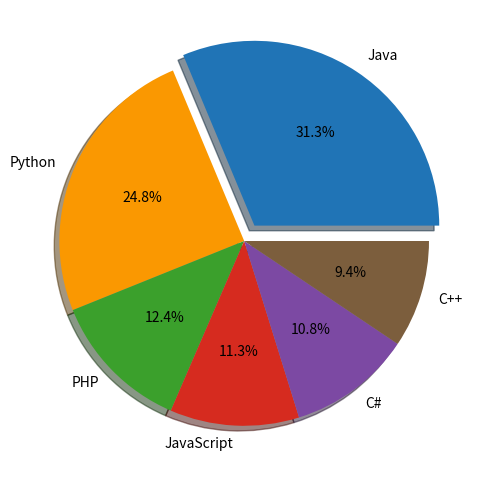
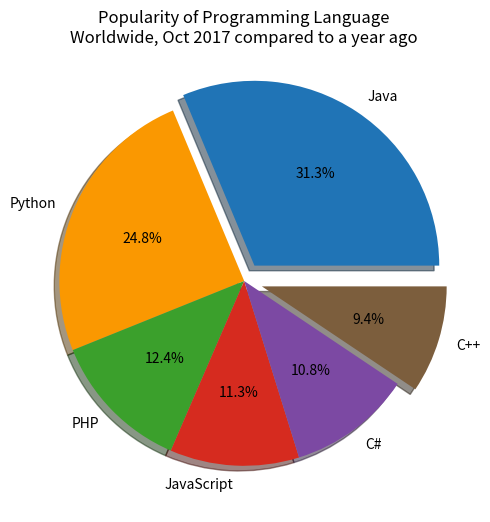

Write Python code to recreate these figures, in order.
import matplotlib.pyplot as plt

labels = ['Java', 'Python', 'PHP', 'JavaScript', 'C#', 'C++']
sizes = [31.3, 24.8, 12.4, 11.3, 10.8, 9.4]
colors = ['#2074b6', '#fa9801', '#3ba02c', '#d62b1f', '#7c49a3', '#7c5e3d']

plt.figure(figsize=(7, 6))
explode_7 = [0.1, 0, 0, 0, 0, 0]
plt.pie(sizes, labels=labels, autopct='%1.1f%%', colors=colors, explode=explode_7, shadow=True)
plt.show()

plt.figure(figsize=(7, 6))
explode_8 = [0.1, 0, 0, 0, 0, 0.1]
plt.pie(sizes, labels=labels, autopct='%1.1f%%', colors=colors, explode=explode_8, shadow=True)
plt.title('Popularity of Programming Language\nWorldwide, Oct 2017 compared to a year ago')
plt.show()
